The GitHub repository KinshukP/marine-debris-classifier contains a labelled image folder "SOUVIK" with 2 categories: no plastic, plastic. Examples follow, each with its label.

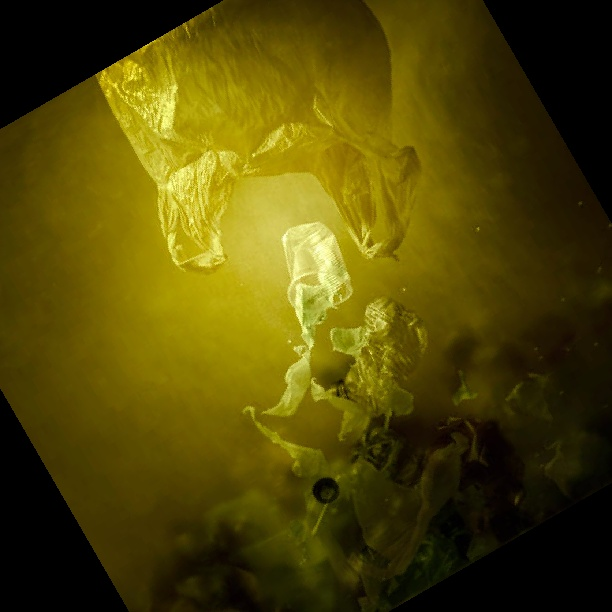
Label: plastic

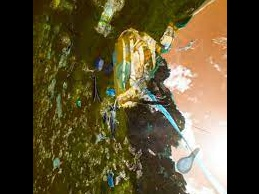
Label: plastic

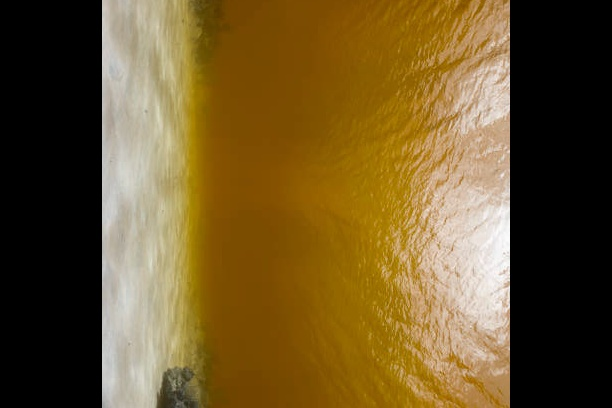
Label: no plastic

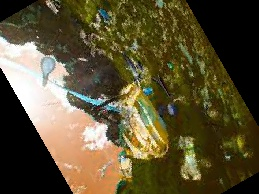
Label: plastic

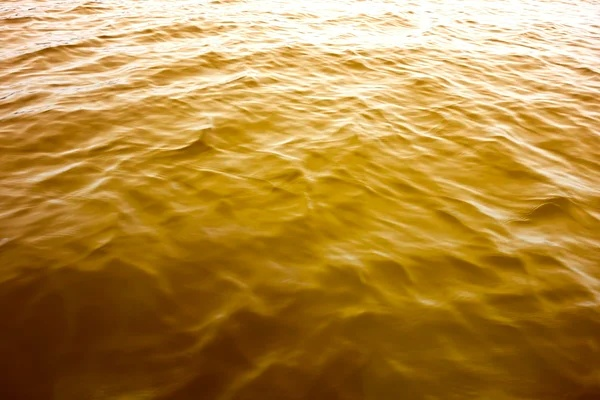
Label: no plastic

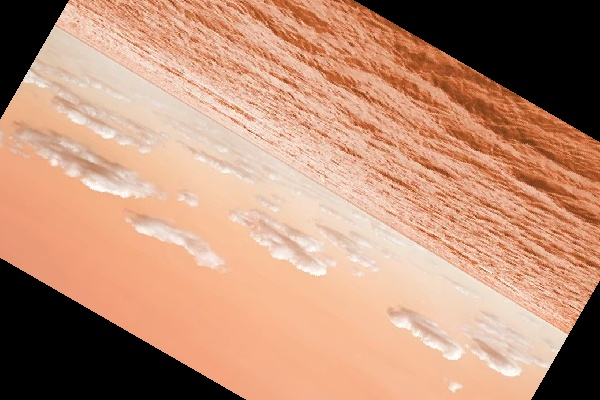
Label: no plastic
